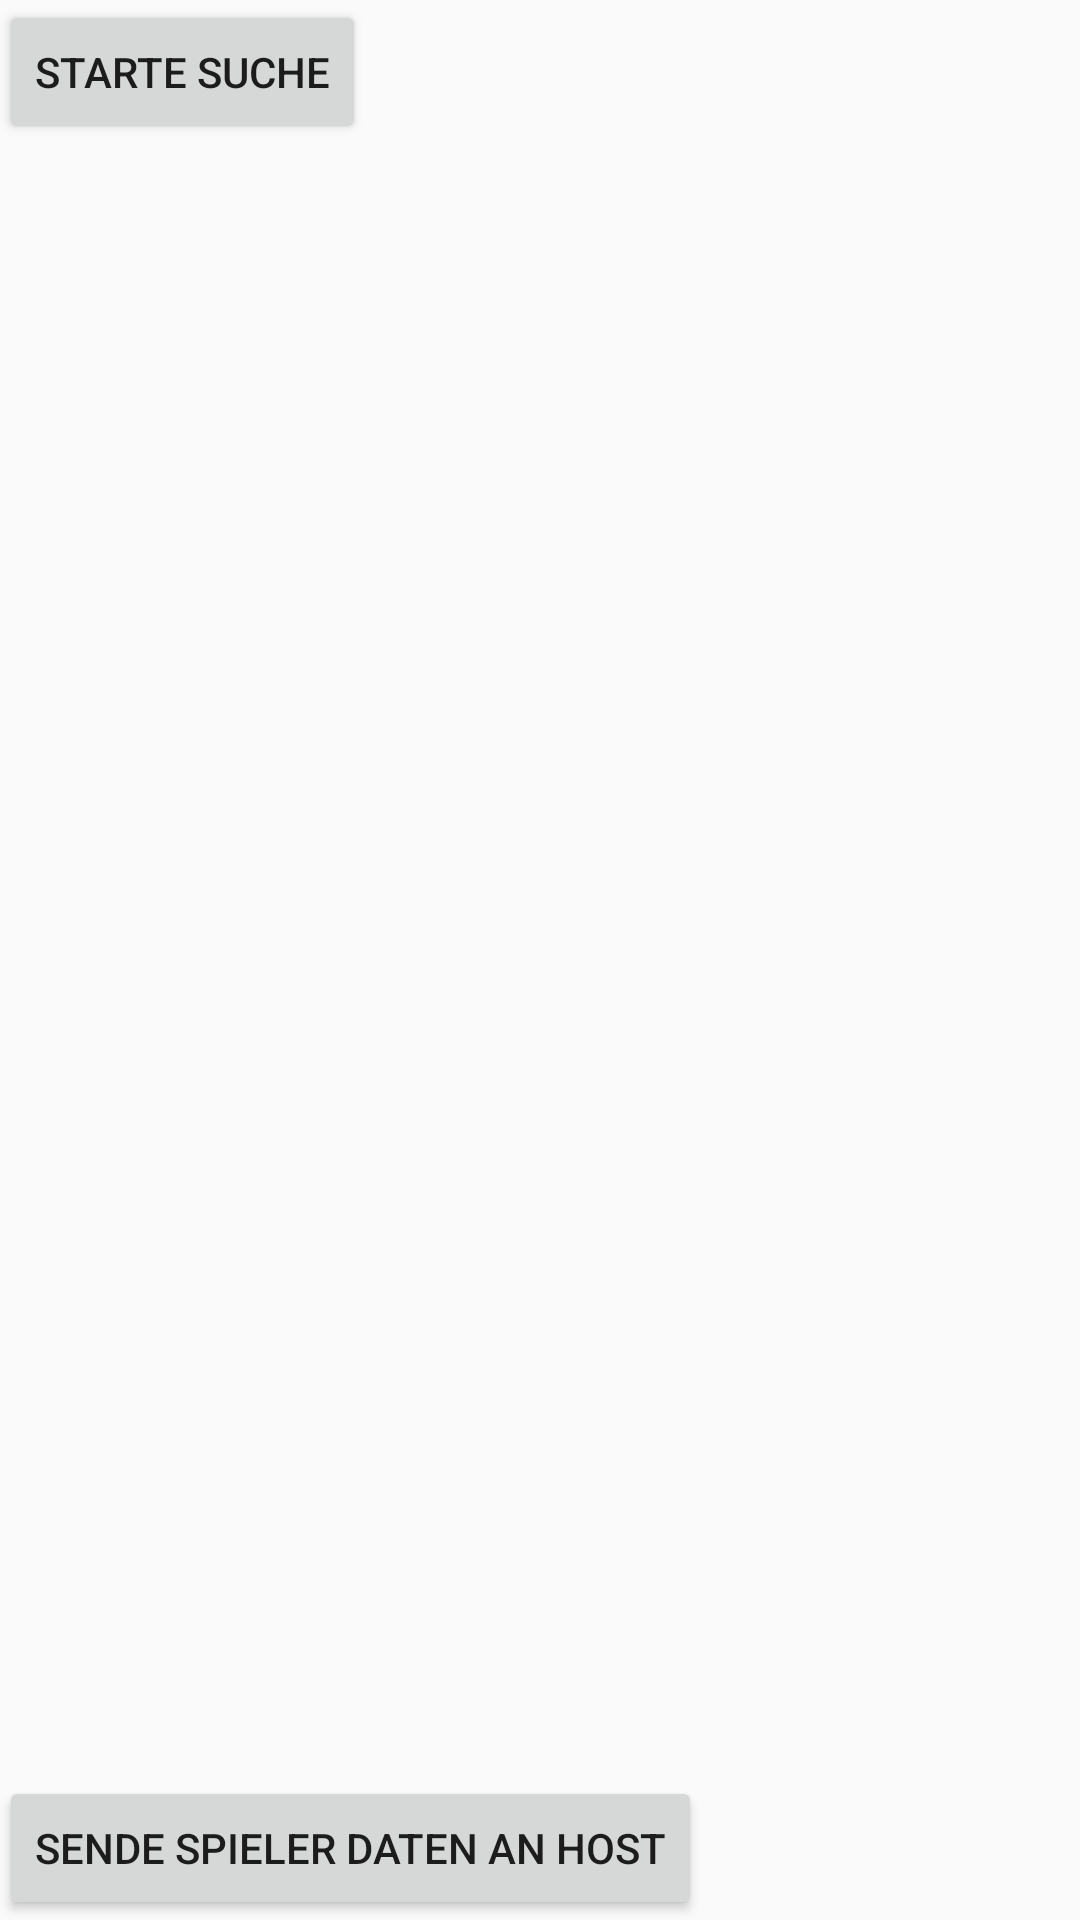

Write the Android layout XML for this screen, with the resource values it uses.
<!-- AndroidManifest.xml: application theme AppTheme -->
<!-- res/layout/activity_join_btmatch.xml -->
<RelativeLayout xmlns:android="http://schemas.android.com/apk/res/android"
    xmlns:tools="http://schemas.android.com/tools" android:layout_width="match_parent"
    android:layout_height="match_parent" android:paddingLeft="@dimen/activity_horizontal_margin"
    android:paddingRight="@dimen/activity_horizontal_margin"
    android:paddingTop="@dimen/activity_vertical_margin"
    android:paddingBottom="@dimen/activity_vertical_margin"
    tools:context="com.aause2s15.gruppe3.cheatingandroid.JoinBTMatchActivity">

    <ListView
        android:layout_width="wrap_content"
        android:layout_height="fill_parent"
        android:id="@+id/bt_new_devices"
        android:layout_below="@+id/bt_scan"
        android:layout_alignParentLeft="true"
        android:layout_alignParentStart="true"
        android:layout_above="@+id/b_test" />

    <Button
        android:layout_width="wrap_content"
        android:layout_height="wrap_content"
        android:text="Starte Suche"
        android:onClick="discoverDevices"
        android:id="@+id/bt_scan"
        android:layout_alignParentTop="true"
        android:layout_alignParentLeft="true"
        android:layout_alignParentStart="true" />

    <Button
        android:layout_width="wrap_content"
        android:layout_height="wrap_content"
        android:text="Sende Spieler Daten an Host"
        android:onClick="sendClientPlayerDataToHost"
        android:id="@+id/b_test"
        android:layout_alignParentBottom="true"
        android:layout_alignParentLeft="true"
        android:layout_alignParentStart="true" />

</RelativeLayout>
<!-- resources referenced by this layout -->
<resources>
  <style name="AppTheme" parent="Theme.AppCompat.Light.DarkActionBar">
          
  
          <item name="actionBarStyle">@style/EditActionBar</item>
  
      </style>
  <style name="EditActionBar" parent="Widget.AppCompat.Light.ActionBar.Solid.Inverse">
          <item name="background">@color/primaryColorDark</item>
      </style>
  <item name="primaryColorDark" type="color">#689F38</item>
</resources>
